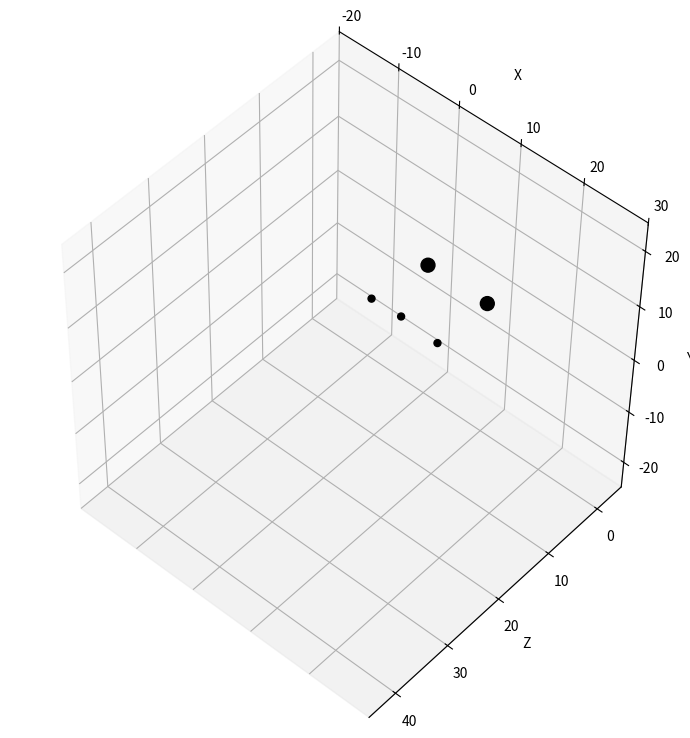

The script that saved this image:
#!/usr/bin/env python3

import os
import sys
import matplotlib.pyplot as plt

# Test 1 ground truth: (3.30, 0, 9.06)
# Test 2 ground truth: (9.69, 0, 9.40)
# Test 3 ground truth: (-1.53, 0, 9.27)

test_count = 3
test_ground_truths = [(3.30, 0, 9.06), (9.69, 0, 9.40), (-1.53, 0, 9.27)]
test_colors = ['green', 'blue', 'red']
test_beacons = [(10, 0, 0), (0, 0, 0)]


def calculate_test_errors(input_filenames):
    for i, input_filename in enumerate(input_filenames[:test_count]):
        coordinates = []
        x = None
        y = None
        z = None

        with open(input_filename, 'r') as input_file:
            for line in input_file:
                words = line.split(',')
                if len(words) >= 3:
                    x = float(words[0])
                    y = float(words[1])
                    z = float(words[2])

                if (x is not None and y is not None and z is not None):
                    coordinates.append((x, y, z))
                    x = None
                    y = None
                    z = None

        count = len(coordinates)
        if count == 0:
            continue

        sum_x = 0
        sum_y = 0
        sum_z = 0
        for c in coordinates:
            sum_x = sum_x + c[0]
            sum_y = sum_y + c[1]
            sum_z = sum_z + c[2]

        mean_x = sum_x / count
        mean_y = sum_y / count
        mean_z = sum_z / count

        ground_truth = test_ground_truths[i]

        ground_truth_x = ground_truth[0]
        ground_truth_y = ground_truth[1]
        ground_truth_z = ground_truth[2]

        distance_x = mean_x - ground_truth_x
        distance_y = mean_y - ground_truth_y
        distance_z = mean_z - ground_truth_z

        error = (distance_x**2 + distance_y**2 + distance_z**2)**0.5

        print(f"Test {i+1}: error = {error:.3f} meters")

    return None


def plot_test_coordinates(input_filenames):
    output_filename = "plot.png"

    fig = plt.figure(figsize=(9, 7))
    ax = fig.add_subplot(projection='3d')

    for i, input_filename in enumerate(input_filenames[:test_count]):
        coordinates = []
        x = None
        y = None
        z = None

        with open(input_filename, 'r') as input_file:
            for line in input_file:
                words = line.split(',')
                if len(words) >= 3:
                    x = float(words[0])
                    y = float(words[1])
                    z = float(words[2])

                if (x is not None and y is not None and z is not None):
                    coordinates.append((x, y, z))
                    x = None
                    y = None
                    z = None

        ax.scatter(*zip(*coordinates), color=test_colors[i], alpha=0.6)

    #ax.scatter(*zip(*test_beacons), color='black', marker='s', s=100) #front
    #ax.scatter(*zip(*test_beacons), color='black', marker='_', s=100) #above
    ax.scatter(*zip(*test_beacons), color='black', s=100, alpha=1.0) #other

    ax.scatter(*zip(*test_ground_truths), color='black', s=25, alpha=1.0)

    ax.set_xlim(-20, 30)
    ax.set_ylim(-25, 25)
    ax.set_zlim(-5, 45)
    ax.set_box_aspect((50, 50, 50))

    ax.set_xlabel('X')
    ax.set_ylabel('Y')
    ax.set_zlabel('Z')

    #ax.view_init(elev=90, azim=0, roll=90) #front
    #ax.view_init(elev=0, azim=90, roll=180) #above
    ax.view_init(elev=30, azim=60, roll=130) #other

    plt.tight_layout()

    plt.savefig(output_filename, dpi=600, bbox_inches='tight')

    plt.show()

    return None


def main():
    filenames = []

    for filename in sys.argv[1:]:
        if not os.path.isfile(filename):
            print(f"Error: {filename} is not a file")
            continue
        filenames.append(filename)

    calculate_test_errors(filenames)
    plot_test_coordinates(filenames)


if __name__ == "__main__":
    main()
